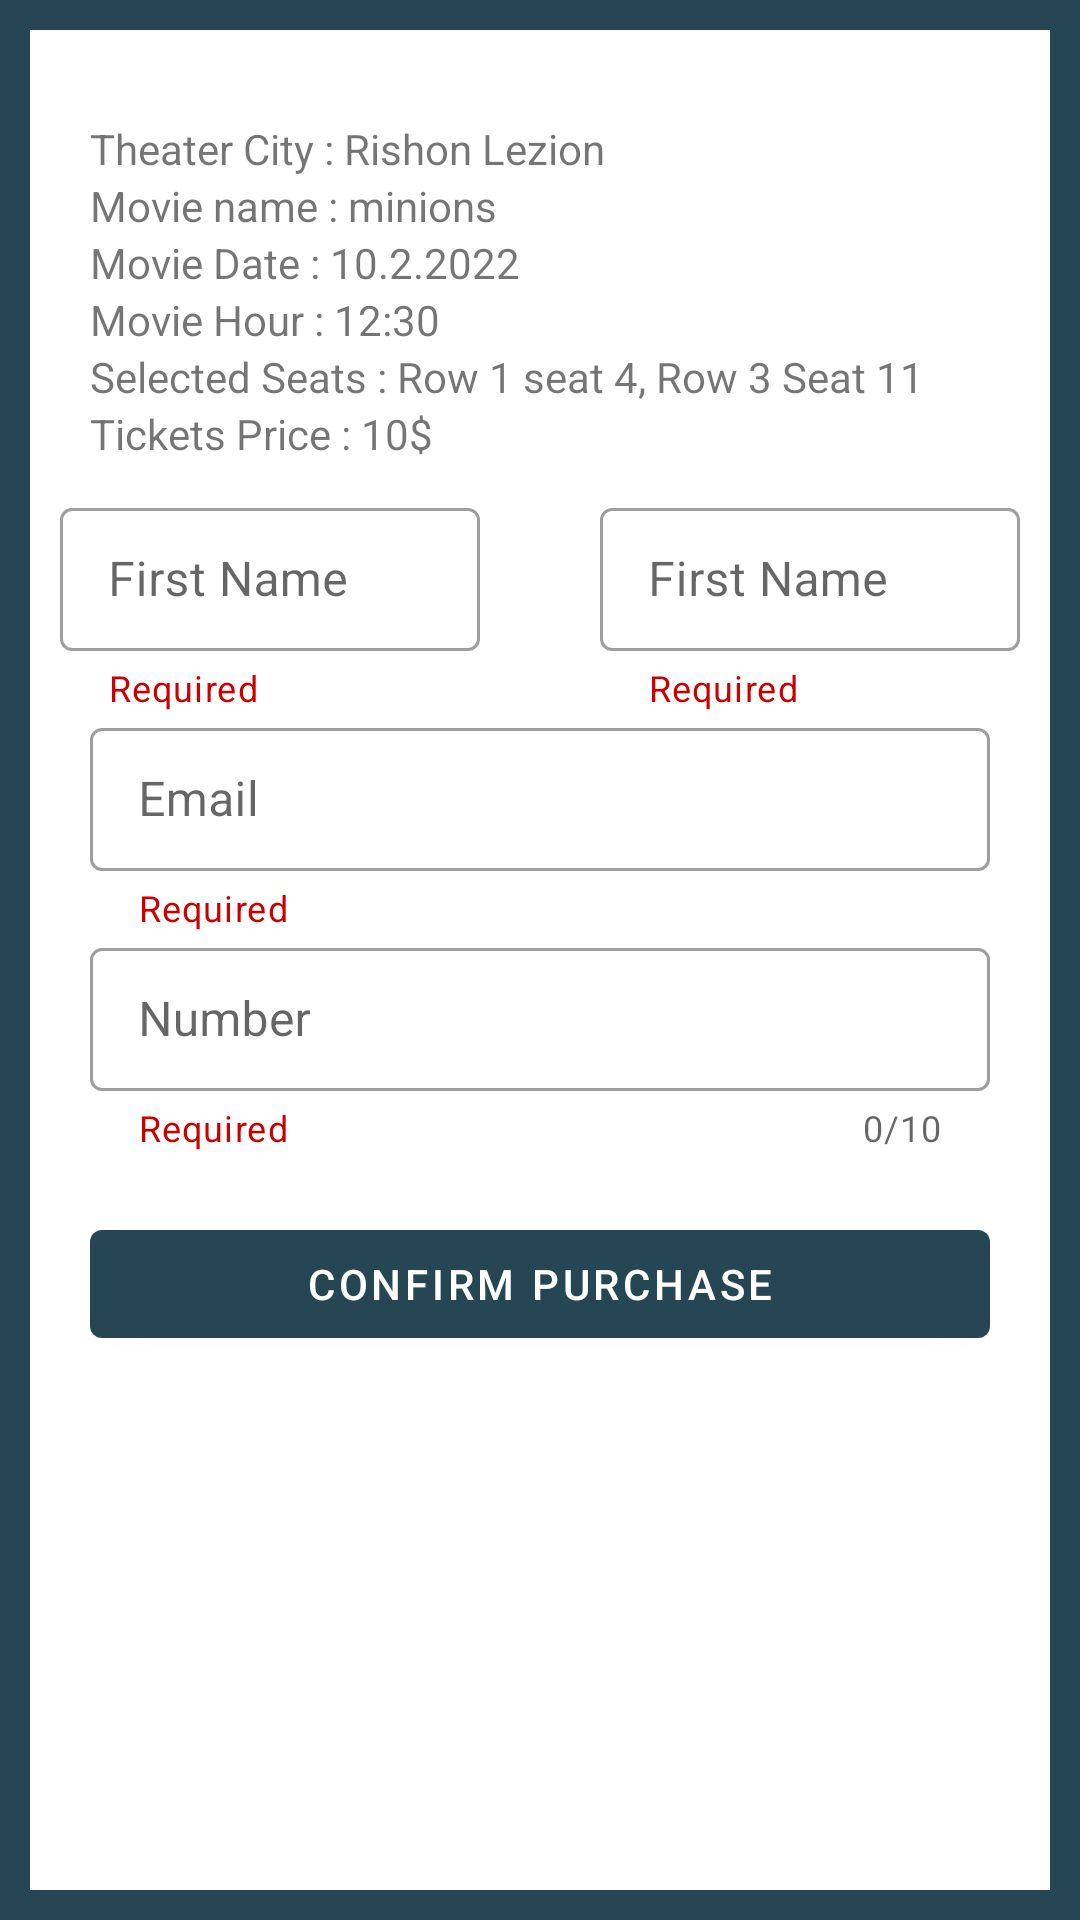

Reconstruct the res/layout file that produces this screen, plus the resources it refers to.
<!-- AndroidManifest.xml: application theme Theme.MovieTicketer -->
<!-- res/layout/buy_alertdialog.xml -->
<?xml version="1.0" encoding="utf-8"?>
<androidx.constraintlayout.widget.ConstraintLayout xmlns:android="http://schemas.android.com/apk/res/android"
    xmlns:app="http://schemas.android.com/apk/res-auto"
    xmlns:tools="http://schemas.android.com/tools"
    android:layout_width="match_parent"
    android:layout_height="wrap_content"
    android:background="@color/appBG"
    android:padding="10dp"
    tools:context=".MainActivity">

    <androidx.constraintlayout.widget.ConstraintLayout
        android:layout_width="match_parent"
        android:layout_height="match_parent"

        android:background="@color/white">

        <RelativeLayout
            android:id="@+id/orderSumSpace"
            style="@style/Widget.MaterialComponents.TextInputLayout.OutlinedBox.Dense"
            android:layout_width="match_parent"
            android:layout_height="wrap_content"
            android:layout_marginHorizontal="20dp"
            android:layout_marginTop="30dp"
            app:layout_constraintEnd_toEndOf="parent"
            app:layout_constraintStart_toStartOf="parent"
            app:layout_constraintTop_toTopOf="parent">

            <TextView
                android:id="@+id/movieTheater_buy"
                android:layout_width="match_parent"
                android:layout_height="wrap_content"
                android:text="@string/theater_city_rishon_lezion"/>
            <TextView
                android:id="@+id/movieName_buy"
                android:layout_width="wrap_content"
                android:layout_height="wrap_content"
                android:layout_below="@id/movieTheater_buy"
                android:text="@string/movie_name_minions"/>
            <TextView
                android:id="@+id/movieDate_buy"
                android:layout_width="wrap_content"
                android:layout_height="wrap_content"
                android:layout_below="@id/movieName_buy"
                android:text="@string/movie_date_10_2_2022"/>
            <TextView
                android:id="@+id/movieHour_buy"
                android:layout_width="wrap_content"
                android:layout_height="wrap_content"
                android:text="@string/movie_hour_12_30"
                android:layout_below="@+id/movieDate_buy"/>
            <TextView
                android:id="@+id/ticketsSeats_Buy"
                android:layout_width="wrap_content"
                android:layout_height="wrap_content"
                android:text="@string/selected_seats_row_1_seat_4_row_3_seat_11"
                android:layout_below="@+id/movieHour_buy"/>
            <TextView
                android:id="@+id/ticketsPrice_Buy"
                android:layout_width="wrap_content"
                android:layout_height="wrap_content"
                android:text="@string/tickets_price_10"
                android:layout_below="@+id/ticketsSeats_Buy"
                android:layout_marginBottom="10dp"/>

        </RelativeLayout>

        <com.google.android.material.textfield.TextInputLayout
            android:id="@+id/firstNameContainer"
            style="@style/Widget.MaterialComponents.TextInputLayout.OutlinedBox.Dense"
            android:layout_width="140dp"
            android:layout_height="wrap_content"
            android:layout_marginHorizontal="20dp"
            app:helperText="@string/required"
            app:helperTextTextColor="@android:color/holo_red_dark"
            app:layout_constraintEnd_toEndOf="parent"
            app:layout_constraintStart_toEndOf="@+id/lastNameContainer"
            app:layout_constraintTop_toBottomOf="@+id/orderSumSpace">

            <com.google.android.material.textfield.TextInputEditText
                android:id="@+id/firstNameText"
                android:layout_width="match_parent"
                android:layout_height="match_parent"
                android:hint="@string/first_name_purchase"
                android:inputType="textEmailAddress"
                android:lines="1" />


        </com.google.android.material.textfield.TextInputLayout>

        <com.google.android.material.textfield.TextInputLayout
            android:id="@+id/lastNameContainer"
            style="@style/Widget.MaterialComponents.TextInputLayout.OutlinedBox.Dense"
            android:layout_width="140dp"
            android:layout_height="wrap_content"
            android:layout_marginHorizontal="20dp"
            app:helperText="@string/required"
            app:helperTextTextColor="@android:color/holo_red_dark"
            app:layout_constraintEnd_toStartOf="@+id/firstNameContainer"
            app:layout_constraintStart_toStartOf="parent"
            app:layout_constraintTop_toBottomOf="@+id/orderSumSpace">

            <com.google.android.material.textfield.TextInputEditText
                android:id="@+id/lastNameText"
                android:layout_width="match_parent"
                android:layout_height="match_parent"
                android:hint="@string/first_name"
                android:inputType="textEmailAddress"
                android:lines="1" />


        </com.google.android.material.textfield.TextInputLayout>

        <com.google.android.material.textfield.TextInputLayout
            android:id="@+id/emailContainer"
            style="@style/Widget.MaterialComponents.TextInputLayout.OutlinedBox.Dense"
            android:layout_width="match_parent"
            android:layout_height="wrap_content"
            android:layout_marginHorizontal="20dp"
            app:helperText="@string/required"
            app:helperTextTextColor="@android:color/holo_red_dark"
            app:layout_constraintEnd_toEndOf="parent"
            app:layout_constraintStart_toStartOf="parent"
            app:layout_constraintTop_toBottomOf="@+id/firstNameContainer">

            <com.google.android.material.textfield.TextInputEditText
                android:id="@+id/emailEditText"
                android:layout_width="match_parent"
                android:layout_height="match_parent"
                android:hint="@string/email"
                android:inputType="textEmailAddress"
                android:lines="1" />


        </com.google.android.material.textfield.TextInputLayout>

        <com.google.android.material.textfield.TextInputLayout
            android:id="@+id/phoneContainer"
            style="@style/Widget.MaterialComponents.TextInputLayout.OutlinedBox.Dense"
            android:layout_width="match_parent"
            android:layout_height="wrap_content"
            android:layout_marginHorizontal="20dp"
            app:counterEnabled="true"
            app:counterMaxLength="10"
            app:helperText="@string/required"
            app:helperTextTextColor="@android:color/holo_red_dark"
            app:layout_constraintEnd_toEndOf="parent"
            app:layout_constraintStart_toStartOf="parent"
            app:layout_constraintTop_toBottomOf="@+id/emailContainer">

            <com.google.android.material.textfield.TextInputEditText
                android:id="@+id/phoneEditText"
                android:layout_width="match_parent"
                android:layout_height="match_parent"
                android:hint="@string/number"
                android:inputType="number"
                android:lines="1" />


        </com.google.android.material.textfield.TextInputLayout>

        <com.google.android.material.button.MaterialButton
            android:id="@+id/confirmBtn"
            android:layout_width="match_parent"
            android:layout_height="wrap_content"
            android:layout_margin="20dp"

            android:text="@string/confirm_purchase"
            app:layout_constraintEnd_toEndOf="parent"
            app:layout_constraintStart_toStartOf="parent"
            app:layout_constraintTop_toBottomOf="@+id/phoneContainer" />
    </androidx.constraintlayout.widget.ConstraintLayout>
</androidx.constraintlayout.widget.ConstraintLayout>
<!-- resources referenced by this layout -->
<resources>
  <color name="appBG">#264653</color>
  <color name="white">#FFFFFFFF</color>
  <string name="confirm_purchase">Confirm Purchase</string>
  <string name="email">Email</string>
  <string name="first_name">First Name</string>
  <string name="first_name_purchase">First Name</string>
  <string name="movie_date_10_2_2022">Movie Date : 10.2.2022</string>
  <string name="movie_hour_12_30">Movie Hour : 12:30</string>
  <string name="movie_name_minions">Movie name : minions</string>
  <string name="number">Number</string>
  <string name="required">Required</string>
  <string name="selected_seats_row_1_seat_4_row_3_seat_11">Selected Seats : Row 1 seat 4, Row 3 Seat 11</string>
  <string name="theater_city_rishon_lezion">Theater City : Rishon Lezion</string>
  <string name="tickets_price_10">Tickets Price : 10$</string>
  <style name="Theme.MovieTicketer" parent="Theme.MaterialComponents.DayNight.DarkActionBar">
          
          <item name="colorPrimary">@color/appBG</item>
          <item name="colorPrimaryVariant">@color/black</item>
          <item name="colorOnPrimary">@color/white</item>
          
          <item name="colorSecondary">@color/teal_200</item>
          <item name="colorSecondaryVariant">@color/teal_700</item>
          <item name="colorOnSecondary">@color/black</item>
          
          <item name="android:statusBarColor">?attr/colorPrimaryVariant</item>
          
      </style>
  <color name="black">#FF000000</color>
  <color name="teal_200">#FF03DAC5</color>
  <color name="teal_700">#FF018786</color>
</resources>
